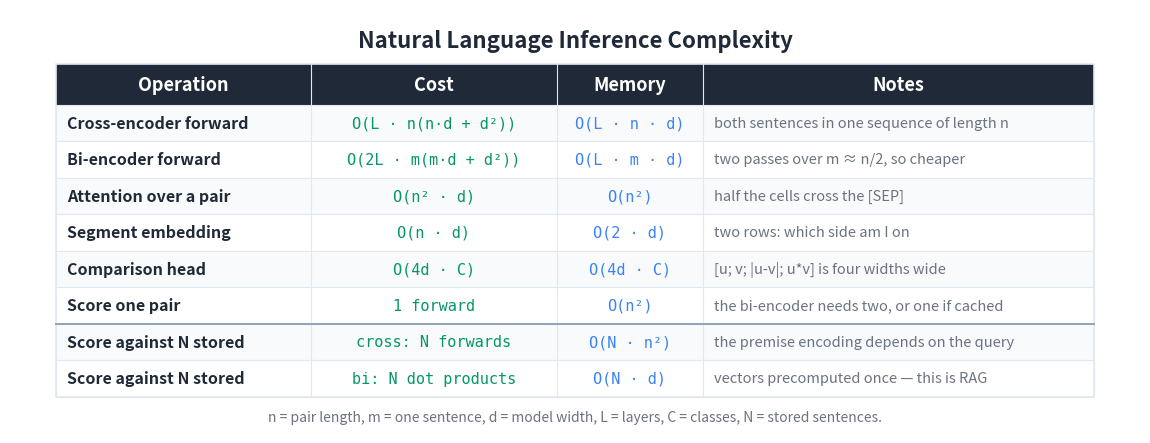

Write Python code to recreate this figure. (Note: this script raises an exception after producing the figure.)
"""Generate a Big-O / cost summary table for the NLI article."""

import matplotlib
matplotlib.use('Agg')
import matplotlib.pyplot as plt
from matplotlib.patches import Rectangle

BG_COLOR = '#FFFFFF'
TEXT_COLOR = '#1F2937'
HEADER_BG = '#1F2937'
HEADER_TEXT = '#FFFFFF'
ROW_EVEN = '#F8FAFC'
ROW_ODD = '#FFFFFF'
BORDER = '#E2E8F0'
TIME_COLOR = '#059669'
MEM_COLOR = '#3b82f6'
NOTE_COLOR = '#6B7280'

HEADERS = ['Operation', 'Cost', 'Memory', 'Notes']
ROWS = [
    ['Cross-encoder forward',
     'O(L \u00b7 n(n\u00b7d + d\u00b2))',
     'O(L \u00b7 n \u00b7 d)',
     'both sentences in one sequence of length n'],
    ['Bi-encoder forward',
     'O(2L \u00b7 m(m\u00b7d + d\u00b2))',
     'O(L \u00b7 m \u00b7 d)',
     'two passes over m \u2248 n/2, so cheaper'],
    ['Attention over a pair',
     'O(n\u00b2 \u00b7 d)',
     'O(n\u00b2)',
     'half the cells cross the [SEP]'],
    ['Segment embedding',
     'O(n \u00b7 d)',
     'O(2 \u00b7 d)',
     'two rows: which side am I on'],
    ['Comparison head',
     'O(4d \u00b7 C)',
     'O(4d \u00b7 C)',
     '[u; v; |u-v|; u*v] is four widths wide'],
    ['Score one pair',
     '1 forward',
     'O(n\u00b2)',
     'the bi-encoder needs two, or one if cached'],
    ['Score against N stored',
     'cross: N forwards',
     'O(N \u00b7 n\u00b2)',
     'the premise encoding depends on the query'],
    ['Score against N stored',
     'bi: N dot products',
     'O(N \u00b7 d)',
     'vectors precomputed once \u2014 this is RAG'],
]

COL_WIDTHS = [5.6, 5.4, 3.2, 8.6]
TOTAL_W = sum(COL_WIDTHS)
HEADER_H = 0.9
ROW_H = 0.8
N_ROWS = len(ROWS)
TABLE_H = HEADER_H + N_ROWS * ROW_H

fig, ax = plt.subplots(figsize=(1740 / 150, 900 / 150), dpi=150)
ax.set_xlim(0, TOTAL_W + 2.0)
ax.set_ylim(0, TABLE_H + 2.0)
ax.set_aspect('equal')
ax.axis('off')
fig.patch.set_facecolor(BG_COLOR)

X0, Y0 = 1.0, 0.8


def col_x(i):
    return X0 + sum(COL_WIDTHS[:i])


ax.text(TOTAL_W / 2 + 1.0, TABLE_H + 1.3,
        'Natural Language Inference Complexity',
        fontsize=16, fontweight='bold', ha='center', va='center',
        color=TEXT_COLOR, fontfamily='sans-serif')

header_y = Y0 + N_ROWS * ROW_H
ax.add_patch(Rectangle((X0, header_y), TOTAL_W, HEADER_H,
                       facecolor=HEADER_BG, edgecolor=HEADER_BG,
                       linewidth=0, zorder=1))
for i, h in enumerate(HEADERS):
    ax.text(col_x(i) + COL_WIDTHS[i] / 2, header_y + HEADER_H / 2, h,
            fontsize=13, fontweight='bold', ha='center', va='center',
            color=HEADER_TEXT, fontfamily='sans-serif', zorder=2)

for r, row in enumerate(ROWS):
    row_y = Y0 + (N_ROWS - 1 - r) * ROW_H
    bg = ROW_EVEN if r % 2 == 0 else ROW_ODD
    ax.add_patch(Rectangle((X0, row_y), TOTAL_W, ROW_H,
                           facecolor=bg, edgecolor=BORDER,
                           linewidth=0.8, zorder=1))
    ax.text(col_x(0) + 0.25, row_y + ROW_H / 2, row[0],
            fontsize=11.5, fontweight='bold', ha='left', va='center',
            color=TEXT_COLOR, fontfamily='sans-serif', zorder=2)
    ax.text(col_x(1) + COL_WIDTHS[1] / 2, row_y + ROW_H / 2, row[1],
            fontsize=11, ha='center', va='center',
            color=TIME_COLOR, fontfamily='DejaVu Sans Mono', zorder=2)
    ax.text(col_x(2) + COL_WIDTHS[2] / 2, row_y + ROW_H / 2, row[2],
            fontsize=11, ha='center', va='center',
            color=MEM_COLOR, fontfamily='DejaVu Sans Mono', zorder=2)
    ax.text(col_x(3) + 0.25, row_y + ROW_H / 2, row[3],
            fontsize=10.5, ha='left', va='center',
            color=NOTE_COLOR, fontfamily='sans-serif',
            fontstyle='italic', zorder=2)

ax.add_patch(Rectangle((X0, Y0), TOTAL_W, TABLE_H,
                       facecolor='none', edgecolor=BORDER,
                       linewidth=1.2, zorder=3))
for i in range(1, len(COL_WIDTHS)):
    ax.plot([col_x(i), col_x(i)], [Y0, header_y + HEADER_H],
            color=BORDER, linewidth=0.8, zorder=3)
ax.plot([X0, X0 + TOTAL_W], [Y0 + 2 * ROW_H, Y0 + 2 * ROW_H],
        color='#94A3B8', linewidth=1.4, zorder=5)

ax.text(TOTAL_W / 2 + 1.0, Y0 - 0.45,
        'n = pair length, m = one sentence, d = model width, '
        'L = layers, C = classes, N = stored sentences.',
        fontsize=10, ha='center', va='center',
        color='#6B7280', fontfamily='sans-serif', fontstyle='italic')

plt.tight_layout()
out = ('D:/Projects/Medium/algorithms-in-python/'
       '13-natural-language-processing/06-natural-language-inference/'
       'bigo_table.png')
plt.savefig(out, dpi=150, bbox_inches='tight',
            facecolor=BG_COLOR, edgecolor='none', pad_inches=0.2)
plt.close(fig)
print(f'Wrote {out}')
